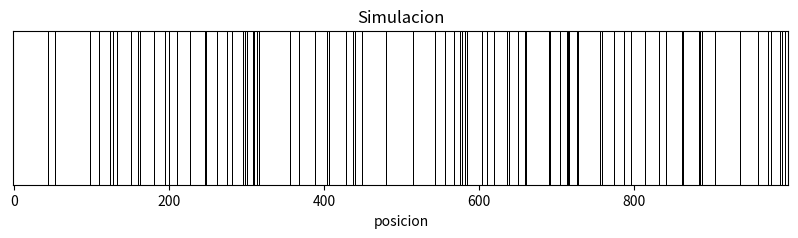
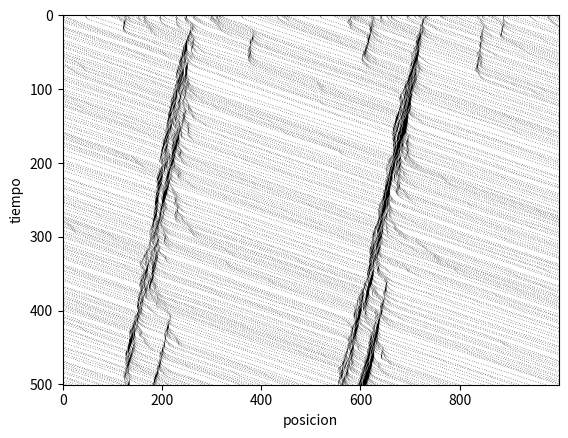

Reproduce these figures in Python, in order.
import numpy as np
import random
import time
import matplotlib.pyplot as plt
import matplotlib.animation as animation

class Carro:
	def __init__(self, velocidad):
		self.v = int(velocidad)

def evento():
	n = (random.random() < 0.5)
	return n
		
def contar_distancia(celda, carretera):
	distancia = 0
	n = len(carretera)
	
	for espacio in range(1,n):
		siguiente = (celda + espacio) % n
		
		if carretera[siguiente] == 0:
			distancia += 1
		else:
			break
	
	return distancia
	
def actualizar(carretera, v_max):
	n = len(carretera)
	
	carros = []
	
	for i, celda in enumerate(carretera):
		if celda != 0:
			carros.append((i,celda))
	
	for i, celda in carros:
		distancia = contar_distancia(i, carretera)
			
		if (celda.v < v_max) and (distancia > celda.v):
			celda.v += 1
			
		if (distancia <= celda.v):
			celda.v = distancia
				
		if evento() and (celda.v > 0):
			celda.v -= 1
			
	nueva_carretera = [0] * n
		
	for i, celda in carros:
		indice_nuevo = (i + celda.v) % n
		nueva_carretera[indice_nuevo] = celda
		
	return nueva_carretera
			
	
carretera = [0] * 1000

dt = 1.0
t_final = 500
tiempos = []

intervalo_snapshot = 1
snapshots = []

v = [0, 1, 2, 3, 4, 5]
v_max = int(v[-1])

cantidad_carros = 100

posiciones = random.sample(range(len(carretera)), cantidad_carros)

for posicion in posiciones:
	carretera[posicion] = Carro(velocidad=random.randint(v[0], v[-1]))

t0 = time.perf_counter()

for n in range(int(t_final/dt) + 1):
	
	if n % intervalo_snapshot == 0:
		
		posiciones = []
		
		for celda in carretera:
			if celda != 0:
				posiciones.append(1)
			else:
				posiciones.append(0)
			
		snapshots.append(np.copy(posiciones))
		tiempos.append(n*dt)
	
	carretera = actualizar(carretera, v_max)
	
t1 = time.perf_counter()
	
for i, snap in enumerate(snapshots):
	print(i, np.sum(snap))

print(t1-t0)

fig, ax = plt.subplots(figsize=(10,2))

linea = ax.imshow(
	[snapshots[0]],
	cmap="gray_r",
	aspect="auto",
	interpolation="nearest",
	vmin=0,
	vmax=1
	)

ax.set_xlabel("posicion")
ax.set_yticks([])
ax.set_title("Simulacion")

def animar(i):
	linea.set_data([snapshots[i]])
	ax.set_title(f"Tiempo: {tiempos[i]:.1f}")
	return [linea]
	
ani = animation.FuncAnimation(
	fig,
	animar,
	frames=len(snapshots),
	interval=100,
	blit=False
	)

plt.show()

plt.imshow(snapshots, aspect="auto", cmap="gray_r")
plt.xlabel("posicion")
plt.ylabel("tiempo")

plt.show()
